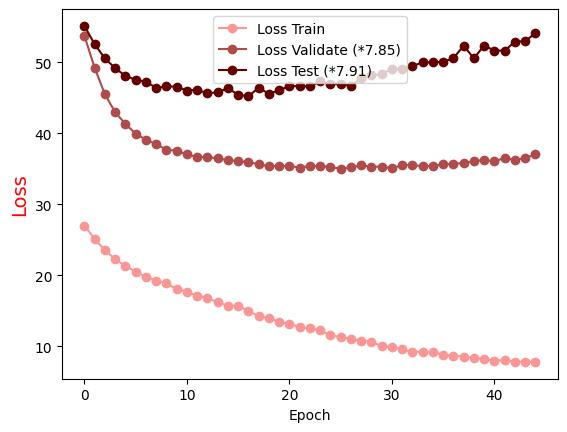

The file beside this chart, header and first rows:
Epoch, Loss Train, Loss Validate (*7.85), Loss Test (*7.91)
0.0, 27.02, 53.73, 55.14
1.0, 25.1, 49.22, 52.55
2.0, 23.56, 45.49, 50.56
3.0, 22.27, 42.98, 49.18
4.0, 21.33, 41.31, 48.11
5.0, 20.52, 39.97, 47.55
6.0, 19.8, 39.13, 47.26
7.0, 19.28, 38.47, 46.42
8.0, 18.88, 37.72, 46.61
9.0, 18.06, 37.55, 46.59
10.0, 17.73, 37.04, 46.03
11.0, 17.11, 36.67, 46.15
12.0, 16.86, 36.69, 45.63
13.0, 16.19, 36.47, 45.79
14.0, 15.75, 36.24, 46.38
15.0, 15.68, 36.11, 45.45
16.0, 15, 35.95, 45.21
17.0, 14.26, 35.65, 46.44
18.0, 13.97, 35.36, 45.57
19.0, 13.5, 35.39, 46.07
20.0, 13.18, 35.43, 46.69
21.0, 12.72, 35.18, 46.63
22.0, 12.55, 35.42, 46.62
23.0, 12.25, 35.41, 47.33
24.0, 11.57, 35.26, 46.98
25.0, 11.31, 35.02, 46.93
26.0, 11.06, 35.21, 46.74
27.0, 10.81, 35.48, 47.75
28.0, 10.66, 35.34, 48.16
29.0, 10.03, 35.3, 48.35
30.0, 9.912, 35.1, 49.07
31.0, 9.562, 35.53, 49.14
32.0, 9.236, 35.55, 49.48
33.0, 9.253, 35.37, 50.01
34.0, 9.153, 35.41, 50
35.0, 8.821, 35.65, 50.09
36.0, 8.677, 35.7, 50.59
37.0, 8.573, 35.83, 52.34
38.0, 8.388, 36.08, 50.58
39.0, 8.186, 36.26, 52.37
40.0, 8.011, 36.05, 51.67
41.0, 8.073, 36.53, 51.65
42.0, 7.812, 36.28, 52.91
43.0, 7.83, 36.51, 52.99
44.0, 7.813, 37.04, 54.11
